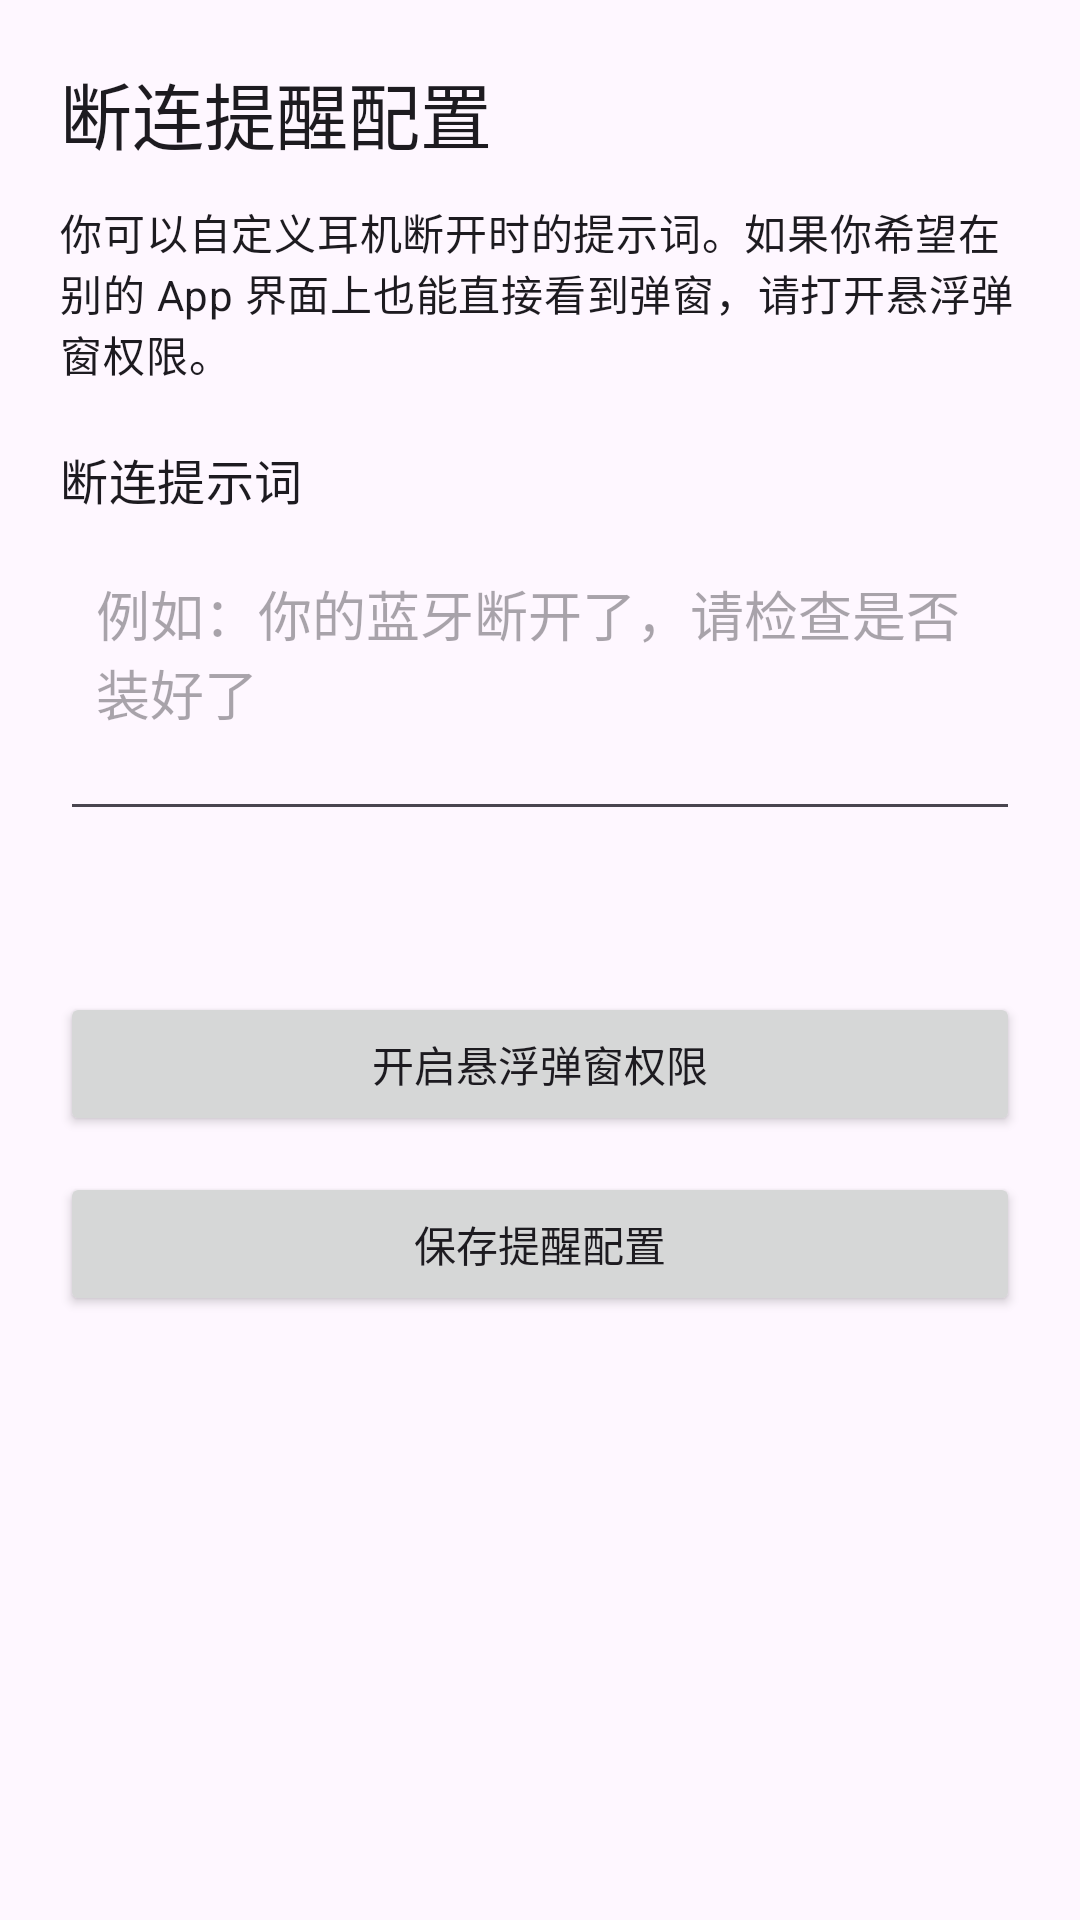

Here is an Android app screen rendered from its layout file. Give the layout XML and the strings, colors and styles it references.
<!-- AndroidManifest.xml: application theme Theme.FreeClipGuard -->
<!-- res/layout/activity_alert_settings.xml -->
<?xml version="1.0" encoding="utf-8"?>
<ScrollView xmlns:android="http://schemas.android.com/apk/res/android"
    android:layout_width="match_parent"
    android:layout_height="match_parent">

    <LinearLayout
        android:layout_width="match_parent"
        android:layout_height="wrap_content"
        android:orientation="vertical"
        android:padding="20dp">

        <TextView
            android:layout_width="match_parent"
            android:layout_height="wrap_content"
            android:text="@string/alert_settings_title"
            android:textAppearance="@style/TextAppearance.Material3.HeadlineSmall" />

        <TextView
            android:layout_width="match_parent"
            android:layout_height="wrap_content"
            android:layout_marginTop="12dp"
            android:text="@string/alert_settings_intro"
            android:textAppearance="@style/TextAppearance.Material3.BodyMedium" />

        <TextView
            android:layout_width="match_parent"
            android:layout_height="wrap_content"
            android:layout_marginTop="20dp"
            android:text="@string/alert_settings_prompt_label"
            android:textAppearance="@style/TextAppearance.Material3.TitleMedium" />

        <EditText
            android:id="@+id/disconnectPromptInput"
            android:layout_width="match_parent"
            android:layout_height="wrap_content"
            android:layout_marginTop="8dp"
            android:gravity="top|start"
            android:hint="@string/alert_settings_prompt_hint"
            android:inputType="textMultiLine|textCapSentences"
            android:minLines="3"
            android:padding="12dp" />

        <TextView
            android:id="@+id/overlayStatusText"
            android:layout_width="match_parent"
            android:layout_height="wrap_content"
            android:layout_marginTop="20dp"
            android:textAppearance="@style/TextAppearance.Material3.BodyLarge" />

        <Button
            android:id="@+id/overlayPermissionButton"
            android:layout_width="match_parent"
            android:layout_height="wrap_content"
            android:layout_marginTop="12dp"
            android:text="@string/action_open_overlay_permission" />

        <Button
            android:id="@+id/saveAlertSettingsButton"
            android:layout_width="match_parent"
            android:layout_height="wrap_content"
            android:layout_marginTop="12dp"
            android:text="@string/action_save_alert_settings" />

    </LinearLayout>
</ScrollView>
<!-- resources referenced by this layout -->
<resources>
  <string name="action_open_overlay_permission">开启悬浮弹窗权限</string>
  <string name="action_save_alert_settings">保存提醒配置</string>
  <string name="alert_settings_intro">你可以自定义耳机断开时的提示词。如果你希望在别的 App 界面上也能直接看到弹窗，请打开悬浮弹窗权限。</string>
  <string name="alert_settings_prompt_hint">例如：你的蓝牙断开了，请检查是否装好了</string>
  <string name="alert_settings_prompt_label">断连提示词</string>
  <string name="alert_settings_title">断连提醒配置</string>
  <style name="Theme.FreeClipGuard" parent="Theme.Material3.DayNight.NoActionBar">
          <item name="colorPrimary">@color/blue_700</item>
          <item name="colorOnPrimary">@color/white</item>
          <item name="colorSecondary">@color/blue_900</item>
          <item name="android:statusBarColor" tools:targetApi="l">@android:color/transparent</item>
      </style>
  <color name="blue_700">#0B57D0</color>
  <color name="white">#FFFFFF</color>
  <color name="blue_900">#083B91</color>
</resources>
